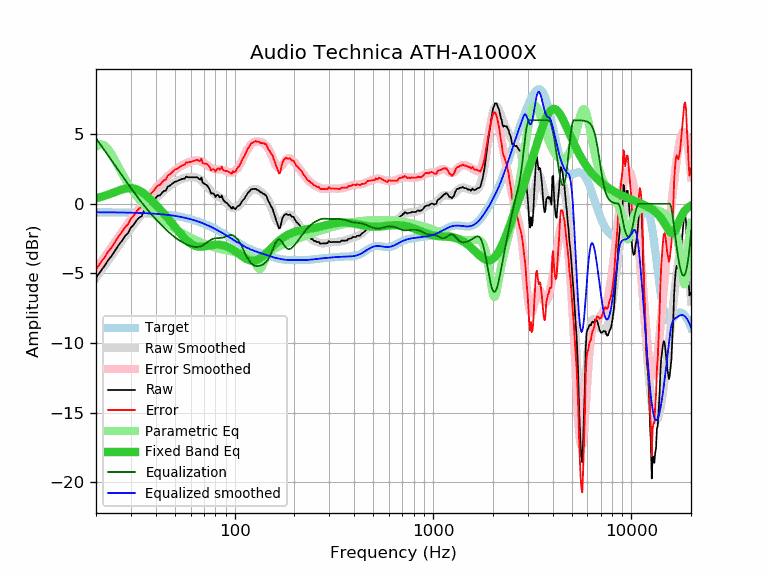

The data file committed next to this chart (first rows):
frequency, raw, error, smoothed, error_smoothed, equalization, parametric_eq, equalized_raw, equalized_smoothed, target
20, -5.33, -4.72, -5.32, -4.71, 4.71, 0.40, -0.62, -0.61, -0.61
21, -4.89, -4.28, -4.90, -4.28, 4.28, 0.47, -0.61, -0.61, -0.61
22, -4.50, -3.89, -4.49, -3.87, 3.87, 0.56, -0.63, -0.61, -0.61
23, -4.07, -3.45, -4.09, -3.48, 3.48, 0.65, -0.59, -0.62, -0.62
24, -3.74, -3.12, -3.72, -3.10, 3.10, 0.75, -0.64, -0.62, -0.62
25, -3.34, -2.72, -3.35, -2.73, 2.73, 0.84, -0.61, -0.62, -0.62
26, -2.97, -2.34, -3.01, -2.38, 2.38, 0.94, -0.59, -0.62, -0.63
27, -2.67, -2.04, -2.67, -2.04, 2.04, 1.02, -0.63, -0.63, -0.63
28, -2.33, -1.70, -2.36, -1.72, 1.72, 1.08, -0.61, -0.63, -0.63
29, -2.11, -1.47, -2.05, -1.42, 1.42, 1.12, -0.69, -0.64, -0.64
30, -1.71, -1.07, -1.77, -1.12, 1.12, 1.12, -0.59, -0.64, -0.64
31, -1.50, -0.85, -1.49, -0.85, 0.85, 1.10, -0.65, -0.65, -0.65
32, -1.21, -0.56, -1.23, -0.58, 0.58, 1.04, -0.63, -0.65, -0.65
33, -1.00, -0.34, -0.99, -0.33, 0.33, 0.95, -0.67, -0.66, -0.66
34, -0.90, -0.23, -0.76, -0.09, 0.09, 0.84, -0.81, -0.67, -0.67
35, -0.47, 0.20, -0.54, 0.13, -0.13, 0.71, -0.60, -0.67, -0.67
36, -0.31, 0.37, -0.33, 0.35, -0.35, 0.57, -0.66, -0.68, -0.68
37, -0.11, 0.58, -0.14, 0.55, -0.55, 0.42, -0.66, -0.69, -0.69
38, 0.06, 0.76, 0.05, 0.75, -0.75, 0.26, -0.69, -0.70, -0.70
39, 0.21, 0.92, 0.22, 0.93, -0.93, 0.10, -0.72, -0.71, -0.71
40, 0.41, 1.13, 0.38, 1.10, -1.10, -0.06, -0.69, -0.72, -0.72
41, 0.59, 1.32, 0.53, 1.27, -1.27, -0.23, -0.68, -0.73, -0.73
42, 0.59, 1.33, 0.68, 1.42, -1.42, -0.39, -0.83, -0.74, -0.74
43, 0.79, 1.55, 0.81, 1.57, -1.57, -0.55, -0.78, -0.76, -0.76
44, 0.92, 1.69, 0.94, 1.71, -1.71, -0.72, -0.79, -0.77, -0.77
45, 0.95, 1.74, 1.06, 1.85, -1.85, -0.88, -0.90, -0.79, -0.79
46, 1.23, 2.03, 1.17, 1.97, -1.97, -1.04, -0.74, -0.80, -0.80
47, 1.29, 2.11, 1.28, 2.09, -2.09, -1.20, -0.80, -0.82, -0.82
48, 1.39, 2.22, 1.37, 2.21, -2.21, -1.35, -0.82, -0.83, -0.83
49, 1.49, 2.34, 1.46, 2.31, -2.31, -1.51, -0.82, -0.85, -0.85
50, 1.59, 2.46, 1.54, 2.41, -2.41, -1.66, -0.82, -0.87, -0.87
51, 1.60, 2.49, 1.61, 2.50, -2.50, -1.81, -0.90, -0.89, -0.89
52, 1.67, 2.58, 1.67, 2.59, -2.59, -1.96, -0.92, -0.91, -0.91
53, 1.71, 2.64, 1.73, 2.66, -2.66, -2.10, -0.95, -0.93, -0.93
54, 1.77, 2.73, 1.78, 2.73, -2.73, -2.24, -0.96, -0.96, -0.96
55, 1.80, 2.78, 1.82, 2.80, -2.80, -2.36, -1.00, -0.98, -0.98
56, 1.80, 2.80, 1.85, 2.86, -2.86, -2.48, -1.06, -1.00, -1.00
57, 1.96, 2.99, 1.88, 2.91, -2.91, -2.59, -0.95, -1.03, -1.03
58, 1.90, 2.96, 1.90, 2.96, -2.96, -2.69, -1.06, -1.06, -1.06
59, 1.90, 2.98, 1.92, 3.00, -3.00, -2.78, -1.10, -1.08, -1.08
60, 1.90, 3.01, 1.93, 3.04, -3.04, -2.86, -1.14, -1.11, -1.11
61, 1.90, 3.04, 1.93, 3.07, -3.07, -2.92, -1.17, -1.14, -1.14
62, 1.90, 3.07, 1.92, 3.09, -3.09, -2.97, -1.19, -1.17, -1.17
63, 1.90, 3.10, 1.91, 3.11, -3.11, -3.02, -1.21, -1.20, -1.20
64, 1.90, 3.13, 1.88, 3.11, -3.11, -3.05, -1.21, -1.23, -1.23
65, 1.90, 3.16, 1.84, 3.11, -3.11, -3.07, -1.21, -1.26, -1.26
66, 1.79, 3.09, 1.80, 3.09, -3.09, -3.08, -1.30, -1.30, -1.30
67, 1.74, 3.07, 1.74, 3.07, -3.07, -3.09, -1.33, -1.33, -1.33
68, 1.88, 3.25, 1.67, 3.03, -3.03, -3.09, -1.15, -1.37, -1.37
69, 1.51, 2.91, 1.59, 2.99, -2.99, -3.08, -1.48, -1.40, -1.40
70, 1.46, 2.90, 1.50, 2.93, -2.93, -3.07, -1.47, -1.44, -1.44
71, 1.40, 2.87, 1.40, 2.87, -2.87, -3.06, -1.47, -1.47, -1.47
72, 1.36, 2.87, 1.30, 2.81, -2.81, -3.04, -1.45, -1.51, -1.51
73, 1.27, 2.82, 1.20, 2.75, -2.75, -3.03, -1.48, -1.55, -1.55
74, 1.14, 2.73, 1.10, 2.69, -2.69, -3.01, -1.55, -1.59, -1.59
75, 0.99, 2.62, 1.01, 2.63, -2.63, -3.00, -1.64, -1.63, -1.63
76, 0.74, 2.40, 0.92, 2.58, -2.58, -2.98, -1.84, -1.66, -1.66
77, 0.76, 2.46, 0.84, 2.54, -2.54, -2.97, -1.78, -1.70, -1.70
78, 0.74, 2.48, 0.77, 2.51, -2.51, -2.96, -1.77, -1.74, -1.74
79, 0.67, 2.45, 0.71, 2.49, -2.49, -2.95, -1.82, -1.78, -1.78
... 553 more rows
